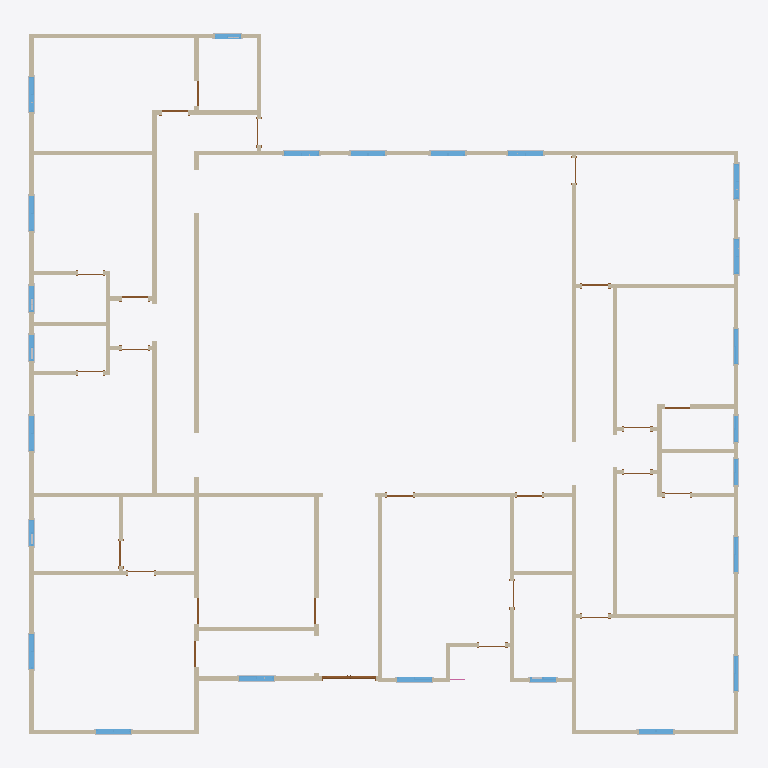
Plan cut of the same IFC building model at storey 'Ground' (level 0.00 m, cut at 1.40 m), seen from above with north up, elements coloured by IFC class: 52 walls (beige), 32 other elements (light grey), 24 windows (light blue), 24 doors (brown). Cut surfaces are drawn darker.
Extent 24.6 m × 24.3 m × 3.0 m (x, y, z). Storeys (1): Ground at 0.00 m. Elements (197): 96 IfcBuildingElementProxy, 52 IfcWallStandardCase, 24 IfcDoor, 24 IfcWindow, 1 IfcRailing.

HEADER;
FILE_DESCRIPTION(('ViewDefinition [CoordinationView_V2.0]'),'2;1');
FILE_NAME('0001','2023-03-09T22:07:13',(''),(''),'The EXPRESS Data Manager Version 5.02.0100.07 : 28 Aug 2013','21.0.0.383 - Exporter 21.0.0.383 - Alternate UI 21.0.0.383','');
FILE_SCHEMA(('IFC2X3'));
ENDSEC;
DATA;
#119=IFCPROJECT('34z32OSbf2w8NYOl4U8ito',#41,'0001',$,$,'Project Name','Project Status',(#111),#106);
#148=IFCSITE('34z32OSbf2w8NYOl4U8itm',#41,'Default',$,$,#147,$,$,.ELEMENT.,$,$,$,$,$);
#129=IFCBUILDING('34z32OSbf2w8NYOl4U8itp',#41,'',$,$,#32,$,'',.ELEMENT.,$,$,$);
#138=IFCBUILDINGSTOREY('34z32OSbf2w8NYOl7XtJDX',#41,'Ground',$,'Level:8mm Head',#136,$,'Ground',.ELEMENT.,0.0);
#2057=IFCWALLSTANDARDCASE('0qA99napbE9wtSxsK_5Ebq',#41,'Basic Wall:Generic - 150mm:300710',$,'Basic Wall:Generic - 150mm',#2037,#2055,'300710');
#477=IFCWALLSTANDARDCASE('0qA99napbE9wtSxsK_5FOB',#41,'Basic Wall:Generic - 150mm:297433',$,'Basic Wall:Generic - 150mm',#457,#475,'297433');
#1218=IFCWALLSTANDARDCASE('0qA99napbE9wtSxsK_5F6v',#41,'Basic Wall:Generic - 150mm:298603',$,'Basic Wall:Generic - 150mm',#1198,#1216,'298603');
#2391=IFCWALLSTANDARDCASE('0qA99napbE9wtSxsK_5EHZ',#41,'Basic Wall:Generic - 150mm:302001',$,'Basic Wall:Generic - 150mm',#2371,#2389,'302001');
#2725=IFCWALLSTANDARDCASE('0qA99napbE9wtSxsK_5DzS',#41,'Basic Wall:Generic - 150mm:303246',$,'Basic Wall:Generic - 150mm',#2705,#2723,'303246');
#2505=IFCWALLSTANDARDCASE('0qA99napbE9wtSxsK_5ECt',#41,'Basic Wall:Generic - 150mm:302309',$,'Basic Wall:Generic - 150mm',#2485,#2503,'302309');
#420=IFCWALLSTANDARDCASE('0qA99napbE9wtSxsK_5FPF',#41,'Basic Wall:Generic - 150mm:297373',$,'Basic Wall:Generic - 150mm',#400,#418,'297373');
#1047=IFCWALLSTANDARDCASE('0qA99napbE9wtSxsK_5FC$',#41,'Basic Wall:Generic - 150mm:298221',$,'Basic Wall:Generic - 150mm',#1027,#1045,'298221');
#1438=IFCWALLSTANDARDCASE('0qA99napbE9wtSxsK_5F1Y',#41,'Basic Wall:Generic - 150mm:298928',$,'Basic Wall:Generic - 150mm',#1418,#1436,'298928');
#1943=IFCWALLSTANDARDCASE('0qA99napbE9wtSxsK_5El9',#41,'Basic Wall:Generic - 150mm:300059',$,'Basic Wall:Generic - 150mm',#1923,#1941,'300059');
#1609=IFCWALLSTANDARDCASE('0qA99napbE9wtSxsK_5Ex3',#41,'Basic Wall:Generic - 150mm:299281',$,'Basic Wall:Generic - 150mm',#1589,#1607,'299281');
#2163=IFCWALLSTANDARDCASE('0qA99napbE9wtSxsK_5EXf',#41,'Basic Wall:Generic - 150mm:300987',$,'Basic Wall:Generic - 150mm',#2143,#2161,'300987');
#306=IFCWALLSTANDARDCASE('0qA99napbE9wtSxsK_5FRs',#41,'Basic Wall:Generic - 150mm:297252',$,'Basic Wall:Generic - 150mm',#286,#304,'297252');
#2220=IFCWALLSTANDARDCASE('0qA99napbE9wtSxsK_5EQd',#41,'Basic Wall:Generic - 150mm:301429',$,'Basic Wall:Generic - 150mm',#2200,#2218,'301429');
#1666=IFCWALLSTANDARDCASE('0qA99napbE9wtSxsK_5EsH',#41,'Basic Wall:Generic - 150mm:299587',$,'Basic Wall:Generic - 150mm',#1646,#1664,'299587');
#363=IFCWALLSTANDARDCASE('0qA99napbE9wtSxsK_5FRi',#41,'Basic Wall:Generic - 150mm:297278',$,'Basic Wall:Generic - 150mm',#343,#361,'297278');
#2448=IFCWALLSTANDARDCASE('0qA99napbE9wtSxsK_5EG$',#41,'Basic Wall:Generic - 150mm:302061',$,'Basic Wall:Generic - 150mm',#2428,#2446,'302061');
#3163=IFCWALLSTANDARDCASE('0qA99napbE9wtSxsK_5DlQ',#41,'Basic Wall:Generic - 150mm:304136',$,'Basic Wall:Generic - 150mm',#3143,#3161,'304136');
#196=IFCWALLSTANDARDCASE('0qA99napbE9wtSxsK_5FSq',#41,'Basic Wall:Generic - 150mm:297190',$,'Basic Wall:Generic - 150mm',#165,#192,'297190');
#2334=IFCWALLSTANDARDCASE('0qA99napbE9wtSxsK_5EJ4',#41,'Basic Wall:Generic - 150mm:301846',$,'Basic Wall:Generic - 150mm',#2314,#2332,'301846');
#1104=IFCWALLSTANDARDCASE('0qA99napbE9wtSxsK_5FA6',#41,'Basic Wall:Generic - 150mm:298324',$,'Basic Wall:Generic - 150mm',#1084,#1102,'298324');
#1723=IFCWALLSTANDARDCASE('0qA99napbE9wtSxsK_5Esl',#41,'Basic Wall:Generic - 150mm:299645',$,'Basic Wall:Generic - 150mm',#1703,#1721,'299645');
#1780=IFCWALLSTANDARDCASE('0qA99napbE9wtSxsK_5Ep0',#41,'Basic Wall:Generic - 150mm:299794',$,'Basic Wall:Generic - 150mm',#1760,#1778,'299794');
#648=IFCWALLSTANDARDCASE('0qA99napbE9wtSxsK_5FJk',#41,'Basic Wall:Generic - 150mm:297788',$,'Basic Wall:Generic - 150mm',#628,#646,'297788');
#2611=IFCWALLSTANDARDCASE('0qA99napbE9wtSxsK_5E1_',#41,'Basic Wall:Generic - 150mm:303020',$,'Basic Wall:Generic - 150mm',#2591,#2609,'303020');
#1495=IFCWALLSTANDARDCASE('0qA99napbE9wtSxsK_5EzS',#41,'Basic Wall:Generic - 150mm:299150',$,'Basic Wall:Generic - 150mm',#1475,#1493,'299150');
#819=IFCWALLSTANDARDCASE('0qA99napbE9wtSxsK_5FFm',#41,'Basic Wall:Generic - 150mm:298018',$,'Basic Wall:Generic - 150mm',#799,#817,'298018');
#2992=IFCWALLSTANDARDCASE('0qA99napbE9wtSxsK_5Dok',#41,'Basic Wall:Generic - 150mm:303996',$,'Basic Wall:Generic - 150mm',#2972,#2990,'303996');
#3049=IFCWALLSTANDARDCASE('0qA99napbE9wtSxsK_5Dng',#41,'Basic Wall:Generic - 150mm:304056',$,'Basic Wall:Generic - 150mm',#3029,#3047,'304056');
#591=IFCWALLSTANDARDCASE('0qA99napbE9wtSxsK_5FN4',#41,'Basic Wall:Generic - 150mm:297494',$,'Basic Wall:Generic - 150mm',#571,#589,'297494');
#1161=IFCWALLSTANDARDCASE('0qA99napbE9wtSxsK_5F9B',#41,'Basic Wall:Generic - 150mm:298393',$,'Basic Wall:Generic - 150mm',#1141,#1159,'298393');
#1552=IFCWALLSTANDARDCASE('0qA99napbE9wtSxsK_5Ezi',#41,'Basic Wall:Generic - 150mm:299198',$,'Basic Wall:Generic - 150mm',#1532,#1550,'299198');
#2277=IFCWALLSTANDARDCASE('0qA99napbE9wtSxsK_5EMA',#41,'Basic Wall:Generic - 150mm:301656',$,'Basic Wall:Generic - 150mm',#2257,#2275,'301656');
#933=IFCWALLSTANDARDCASE('0qA99napbE9wtSxsK_5FDG',#41,'Basic Wall:Generic - 150mm:298114',$,'Basic Wall:Generic - 150mm',#913,#931,'298114');
#876=IFCWALLSTANDARDCASE('0qA99napbE9wtSxsK_5FER',#41,'Basic Wall:Generic - 150mm:298057',$,'Basic Wall:Generic - 150mm',#856,#874,'298057');
#2935=IFCWALLSTANDARDCASE('0qA99napbE9wtSxsK_5Dpk',#41,'Basic Wall:Generic - 150mm:303932',$,'Basic Wall:Generic - 150mm',#2915,#2933,'303932');
#2878=IFCWALLSTANDARDCASE('0qA99napbE9wtSxsK_5Dqo',#41,'Basic Wall:Generic - 150mm:303840',$,'Basic Wall:Generic - 150mm',#2858,#2876,'303840');
#705=IFCWALLSTANDARDCASE('0qA99napbE9wtSxsK_5FH8',#41,'Basic Wall:Generic - 150mm:297882',$,'Basic Wall:Generic - 150mm',#685,#703,'297882');
#3106=IFCWALLSTANDARDCASE('0qA99napbE9wtSxsK_5Dnh',#41,'Basic Wall:Generic - 150mm:304057',$,'Basic Wall:Generic - 150mm',#3086,#3104,'304057');
#762=IFCWALLSTANDARDCASE('0qA99napbE9wtSxsK_5FG8',#41,'Basic Wall:Generic - 150mm:297946',$,'Basic Wall:Generic - 150mm',#742,#760,'297946');
#4302=IFCWALLSTANDARDCASE('0qA99napbE9wtSxsK_5D7N',#41,'Basic Wall:Generic - 150mm:306693',$,'Basic Wall:Generic - 150mm',#4282,#4300,'306693');
#990=IFCWALLSTANDARDCASE('0qA99napbE9wtSxsK_5FDH',#41,'Basic Wall:Generic - 150mm:298115',$,'Basic Wall:Generic - 150mm',#970,#988,'298115');
#2668=IFCWALLSTANDARDCASE('0qA99napbE9wtSxsK_5E0$',#41,'Basic Wall:Generic - 150mm:303085',$,'Basic Wall:Generic - 150mm',#2648,#2666,'303085');
#10638=IFCWINDOW('0qA99napbE9wtSxsK_5AJo',#41,'M_Window-Sliding-Double:1200 x 1500mm:318240',$,'M_Window-Sliding-Double:1200 x 1500mm',#18058,#10632,'318240',1.5,1.2);
#11060=IFCWINDOW('0qA99napbE9wtSxsK_5AHL',#41,'M_Window-Sliding-Double:1200 x 1500mm:318343',$,'M_Window-Sliding-Double:1200 x 1500mm',#18086,#11054,'318343',1.5,1.2);
#11227=IFCWINDOW('0qA99napbE9wtSxsK_5AHD',#41,'M_Window-Sliding-Double:1200 x 1500mm:318367',$,'M_Window-Sliding-Double:1200 x 1500mm',#18276,#11221,'318367',1.5,1.2);
#11394=IFCWINDOW('0qA99napbE9wtSxsK_5AG5',#41,'M_Window-Sliding-Double:1200 x 1500mm:318423',$,'M_Window-Sliding-Double:1200 x 1500mm',#18414,#11388,'318423',1.5,1.2);
#13648=IFCWINDOW('0qA99napbE9wtSxsK_5A7E',#41,'M_Window-Sliding-Double:1200 x 1500mm:319004',$,'M_Window-Sliding-Double:1200 x 1500mm',#18796,#13642,'319004',1.5,1.2);
#11728=IFCWINDOW('0qA99napbE9wtSxsK_5AEv',#41,'M_Window-Sliding-Double:1200 x 1500mm:318571',$,'M_Window-Sliding-Double:1200 x 1500mm',#18906,#11722,'318571',1.5,1.2);
#16633=IFCWINDOW('0qA99napbE9wtSxsK_58xw',#41,'M_Window-Sliding-Double:1200 x 1500mm:323880',$,'M_Window-Sliding-Double:1200 x 1500mm',#18686,#16627,'323880',1.5,1.2);
#11561=IFCWINDOW('0qA99napbE9wtSxsK_5AFN',#41,'M_Window-Sliding-Double:1200 x 1500mm:318469',$,'M_Window-Sliding-Double:1200 x 1500mm',#18440,#11555,'318469',1.5,1.2);
#11895=IFCWINDOW('0qA99napbE9wtSxsK_5AC3',#41,'M_Window-Sliding-Double:1200 x 1500mm:318673',$,'M_Window-Sliding-Double:1200 x 1500mm',#18932,#11889,'318673',1.5,1.2);
#13815=IFCWINDOW('0qA99napbE9wtSxsK_5A6o',#41,'M_Window-Sliding-Double:1200 x 1500mm:319072',$,'M_Window-Sliding-Double:1200 x 1500mm',#18768,#13809,'319072',1.5,1.2);
#16132=IFCWINDOW('0qA99napbE9wtSxsK_58zm',#41,'M_Window-Sliding-Double:1200 x 1500mm:323746',$,'M_Window-Sliding-Double:1200 x 1500mm',#18608,#16126,'323746',1.5,1.2);
#13481=IFCWINDOW('0qA99napbE9wtSxsK_5A8k',#41,'M_Window-Sliding-Double:1200 x 1500mm:318972',$,'M_Window-Sliding-Double:1200 x 1500mm',#18878,#13475,'318972',1.5,1.2);
#16299=IFCWINDOW('0qA99napbE9wtSxsK_58yo',#41,'M_Window-Sliding-Double:1200 x 1500mm:323808',$,'M_Window-Sliding-Double:1200 x 1500mm',#18634,#16293,'323808',1.5,1.2);
#16466=IFCWINDOW('0qA99napbE9wtSxsK_58yk',#41,'M_Window-Sliding-Double:1200 x 1500mm:323836',$,'M_Window-Sliding-Double:1200 x 1500mm',#18660,#16460,'323836',1.5,1.2);
#9649=IFCDOOR('0qA99napbE9wtSxsK_5Bsp',#41,'M_Door-Exterior-Double-Full Glass-Wood_Clad:1800 x 2000mm:311905',$,'M_Door-Exterior-Double-Full Glass-Wood_Clad:1800 x 2000mm',#18742,#9643,'311905',2.025,1.85);
#9749=IFCWALLSTANDARDCASE('0qA99napbE9wtSxsK_5BmL',#41,'Basic Wall:Generic - 150mm:312263',$,'Basic Wall:Generic - 150mm',#9729,#9747,'312263');
#9863=IFCWALLSTANDARDCASE('0qA99napbE9wtSxsK_5Bke',#41,'Basic Wall:Generic - 150mm:312442',$,'Basic Wall:Generic - 150mm',#9843,#9861,'312442');
#12731=IFCWINDOW('0qA99napbE9wtSxsK_5ABp',#41,'M_Window-Sliding-Double:1200 x 1500mm:318753',$,'M_Window-Sliding-Double:1200 x 1500mm',#18960,#12725,'318753',1.5,1.2);
#13147=IFCWINDOW('0qA99napbE9wtSxsK_5AA3',#41,'M_Window-Sliding-Double:1200 x 1500mm:318801',$,'M_Window-Sliding-Double:1200 x 1500mm',#18986,#13141,'318801',1.5,1.2);
#13314=IFCWINDOW('0qA99napbE9wtSxsK_5A8K',#41,'M_Window-Sliding-Double:1200 x 1500mm:318918',$,'M_Window-Sliding-Double:1200 x 1500mm',#19012,#13308,'318918',1.5,1.2);
#2000=IFCWALLSTANDARDCASE('0qA99napbE9wtSxsK_5Ede',#41,'Basic Wall:Generic - 150mm:300602',$,'Basic Wall:Generic - 150mm',#1980,#1998,'300602');
#9806=IFCWALLSTANDARDCASE('0qA99napbE9wtSxsK_5Bme',#41,'Basic Wall:Generic - 150mm:312314',$,'Basic Wall:Generic - 150mm',#9786,#9804,'312314');
#15567=IFCWINDOW('0qA99napbE9wtSxsK_59$j',#41,'M_Window-Sliding-Double:900 x 600mm:319551',$,'M_Window-Sliding-Double:900 x 600mm',#18552,#15561,'319551',0.600000000000003,0.899999999999999);
#14649=IFCWINDOW('0qA99napbE9wtSxsK_5A2v',#41,'M_Window-Sliding-Double:900 x 600mm:319339',$,'M_Window-Sliding-Double:900 x 600mm',#19344,#14643,'319339',0.600000000000003,0.899999999999999);
#15066=IFCWINDOW('0qA99napbE9wtSxsK_5A0G',#41,'M_Window-Sliding-Double:900 x 600mm:319426',$,'M_Window-Sliding-Double:900 x 600mm',#18248,#15060,'319426',0.600000000000003,0.9);
#15233=IFCWINDOW('0qA99napbE9wtSxsK_5A0X',#41,'M_Window-Sliding-Double:900 x 600mm:319475',$,'M_Window-Sliding-Double:900 x 600mm',#18332,#15227,'319475',0.600000000000003,0.899999999999999);
#15400=IFCWINDOW('0qA99napbE9wtSxsK_59$5',#41,'M_Window-Sliding-Double:900 x 600mm:319511',$,'M_Window-Sliding-Double:900 x 600mm',#18358,#15394,'319511',0.600000000000003,0.9);
#15734=IFCWINDOW('0qA99napbE9wtSxsK_59zR',#41,'M_Window-Sliding-Double:900 x 600mm:319625',$,'M_Window-Sliding-Double:900 x 600mm',#19038,#15728,'319625',0.600000000000003,0.899999999999999);
#15901=IFCWINDOW('0qA99napbE9wtSxsK_59yN',#41,'M_Window-Sliding-Double:900 x 600mm:319685',$,'M_Window-Sliding-Double:900 x 600mm',#19064,#15895,'319685',0.600000000000003,0.899999999999999);
#1324=IFCWALLSTANDARDCASE('0qA99napbE9wtSxsK_5F5o',#41,'Basic Wall:Generic - 150mm:298656',$,'Basic Wall:Generic - 150mm',#1304,#1322,'298656');
#1381=IFCWALLSTANDARDCASE('0qA99napbE9wtSxsK_5F47',#41,'Basic Wall:Generic - 150mm:298709',$,'Basic Wall:Generic - 150mm',#1361,#1379,'298709');
#3853=IFCDOOR('0qA99napbE9wtSxsK_5DO1',#41,'M_Single-Flush:0915 x 2134mm:305619',$,'M_Single-Flush:0915 x 2134mm',#19204,#3847,'305619',2.134,0.915);
#4345=IFCDOOR('0qA99napbE9wtSxsK_5D7h',#41,'M_Single-Flush:0864 x 2134mm:306745',$,'M_Single-Flush:0864 x 2134mm',#19288,#4339,'306745',2.134,0.864);
#9703=IFCDOOR('0qA99napbE9wtSxsK_5Bq0',#41,'M_Single-Flush:0915 x 2134mm:312018',$,'M_Single-Flush:0915 x 2134mm',#18220,#9697,'312018',2.134,0.915);
#4224=IFCDOOR('0qA99napbE9wtSxsK_5DGZ',#41,'M_Single-Flush:0864 x 2134mm:306161',$,'M_Single-Flush:0864 x 2134mm',#18194,#4218,'306161',2.134,0.863999999999999);
#3617=IFCDOOR('0qA99napbE9wtSxsK_5DXr',#41,'M_Single-Flush:0915 x 2134mm:305063',$,'M_Single-Flush:0915 x 2134mm',#18496,#3611,'305063',2.134,0.915);
#3661=IFCDOOR('0qA99napbE9wtSxsK_5DWp',#41,'M_Single-Flush:0915 x 2134mm:305121',$,'M_Single-Flush:0915 x 2134mm',#19120,#3655,'305121',2.134,0.915);
#3220=IFCWALLSTANDARDCASE('0qA99napbE9wtSxsK_5Dku',#41,'Basic Wall:Generic - 150mm:304234',$,'Basic Wall:Generic - 150mm',#3200,#3218,'304234');
#3277=IFCWALLSTANDARDCASE('0qA99napbE9wtSxsK_5Djo',#41,'Basic Wall:Generic - 150mm:304288',$,'Basic Wall:Generic - 150mm',#3257,#3275,'304288');
#3431=IFCDOOR('0qA99napbE9wtSxsK_5Dbo',#41,'M_Single-Flush:0915 x 2134mm:304800',$,'M_Single-Flush:0915 x 2134mm',#18714,#3425,'304800',2.134,0.915);
#16068=IFCDOOR('0qA99napbE9wtSxsK_594u',#41,'M_Single-Flush:0915 x 2134mm:323306',$,'M_Single-Flush:0915 x 2134mm',#18142,#16062,'323306',2.134,0.915);
#16100=IFCDOOR('0qA99napbE9wtSxsK_5936',#41,'M_Single-Flush:0915 x 2134mm:323348',$,'M_Single-Flush:0915 x 2134mm',#18168,#16094,'323348',2.134,0.915);
#4128=IFCDOOR('0qA99napbE9wtSxsK_5DJb',#41,'M_Single-Flush:0864 x 2134mm:305975',$,'M_Single-Flush:0864 x 2134mm',#18468,#4122,'305975',2.134,0.863999999999999);
#4160=IFCDOOR('0qA99napbE9wtSxsK_5DId',#41,'M_Single-Flush:0864 x 2134mm:306037',$,'M_Single-Flush:0864 x 2134mm',#19176,#4154,'306037',2.134,0.864000000000001);
#11837=IFCBUILDINGELEMENTPROXY('0qA99napbE9wtSxsK_5AEY',#41,'M_Trim-Window-Exterior-Flat:with Sill:318576',$,'M_Trim-Window-Exterior-Flat:with Sill',#11836,#11831,'318576',$);
#12004=IFCBUILDINGELEMENTPROXY('0qA99napbE9wtSxsK_5AC4',#41,'M_Trim-Window-Exterior-Flat:with Sill:318678',$,'M_Trim-Window-Exterior-Flat:with Sill',#12003,#11998,'318678',$);
#1837=IFCWALLSTANDARDCASE('0qA99napbE9wtSxsK_5Eo0',#41,'Basic Wall:Generic - 150mm:299858',$,'Basic Wall:Generic - 150mm',#1817,#1835,'299858');
#11169=IFCBUILDINGELEMENTPROXY('0qA99napbE9wtSxsK_5AHU',#41,'M_Trim-Window-Exterior-Flat:with Sill:318348',$,'M_Trim-Window-Exterior-Flat:with Sill',#11168,#11163,'318348',$);
#11336=IFCBUILDINGELEMENTPROXY('0qA99napbE9wtSxsK_5AHs',#41,'M_Trim-Window-Exterior-Flat:with Sill:318372',$,'M_Trim-Window-Exterior-Flat:with Sill',#11335,#11330,'318372',$);
#11503=IFCBUILDINGELEMENTPROXY('0qA99napbE9wtSxsK_5AGE',#41,'M_Trim-Window-Exterior-Flat:with Sill:318428',$,'M_Trim-Window-Exterior-Flat:with Sill',#11502,#11497,'318428',$);
#11670=IFCBUILDINGELEMENTPROXY('0qA99napbE9wtSxsK_5AFO',#41,'M_Trim-Window-Exterior-Flat:with Sill:318474',$,'M_Trim-Window-Exterior-Flat:with Sill',#11669,#11664,'318474',$);
#13013=IFCBUILDINGELEMENTPROXY('0qA99napbE9wtSxsK_5ABq',#41,'M_Trim-Window-Exterior-Flat:with Sill:318758',$,'M_Trim-Window-Exterior-Flat:with Sill',#13012,#13007,'318758',$);
#13256=IFCBUILDINGELEMENTPROXY('0qA99napbE9wtSxsK_5AA4',#41,'M_Trim-Window-Exterior-Flat:with Sill:318806',$,'M_Trim-Window-Exterior-Flat:with Sill',#13255,#13250,'318806',$);
#13423=IFCBUILDINGELEMENTPROXY('0qA99napbE9wtSxsK_5A8P',#41,'M_Trim-Window-Exterior-Flat:with Sill:318923',$,'M_Trim-Window-Exterior-Flat:with Sill',#13422,#13417,'318923',$);
#13924=IFCBUILDINGELEMENTPROXY('0qA99napbE9wtSxsK_5A6t',#41,'M_Trim-Window-Exterior-Flat:with Sill:319077',$,'M_Trim-Window-Exterior-Flat:with Sill',#13923,#13918,'319077',$);
#11365=IFCBUILDINGELEMENTPROXY('0qA99napbE9wtSxsK_5AHt',#41,'M_Trim-Window-Interior-Flat:Picture Frame:318373',$,'M_Trim-Window-Interior-Flat:Picture Frame',#11364,#11359,'318373',$);
#11532=IFCBUILDINGELEMENTPROXY('0qA99napbE9wtSxsK_5AGF',#41,'M_Trim-Window-Interior-Flat:Picture Frame:318429',$,'M_Trim-Window-Interior-Flat:Picture Frame',#11531,#11526,'318429',$);
#13285=IFCBUILDINGELEMENTPROXY('0qA99napbE9wtSxsK_5AA5',#41,'M_Trim-Window-Interior-Flat:Picture Frame:318807',$,'M_Trim-Window-Interior-Flat:Picture Frame',#13284,#13279,'318807',$);
#13619=IFCBUILDINGELEMENTPROXY('0qA99napbE9wtSxsK_5A7G',#41,'M_Trim-Window-Interior-Flat:Picture Frame:318978',$,'M_Trim-Window-Interior-Flat:Picture Frame',#13618,#13613,'318978',$);
#16437=IFCBUILDINGELEMENTPROXY('0qA99napbE9wtSxsK_58yq',#41,'M_Trim-Window-Interior-Flat:Picture Frame:323814',$,'M_Trim-Window-Interior-Flat:Picture Frame',#16436,#16431,'323814',$);
#16604=IFCBUILDINGELEMENTPROXY('0qA99napbE9wtSxsK_58xG',#41,'M_Trim-Window-Interior-Flat:Picture Frame:323842',$,'M_Trim-Window-Interior-Flat:Picture Frame',#16603,#16598,'323842',$);
#11011=IFCBUILDINGELEMENTPROXY('0qA99napbE9wtSxsK_5AJq',#41,'M_Trim-Window-Interior-Flat:Picture Frame:318246',$,'M_Trim-Window-Interior-Flat:Picture Frame',#11010,#11005,'318246',$);
#11198=IFCBUILDINGELEMENTPROXY('0qA99napbE9wtSxsK_5AHV',#41,'M_Trim-Window-Interior-Flat:Picture Frame:318349',$,'M_Trim-Window-Interior-Flat:Picture Frame',#11197,#11192,'318349',$);
#11699=IFCBUILDINGELEMENTPROXY('0qA99napbE9wtSxsK_5AFP',#41,'M_Trim-Window-Interior-Flat:Picture Frame:318475',$,'M_Trim-Window-Interior-Flat:Picture Frame',#11698,#11693,'318475',$);
#11866=IFCBUILDINGELEMENTPROXY('0qA99napbE9wtSxsK_5AEZ',#41,'M_Trim-Window-Interior-Flat:Picture Frame:318577',$,'M_Trim-Window-Interior-Flat:Picture Frame',#11865,#11860,'318577',$);
#12033=IFCBUILDINGELEMENTPROXY('0qA99napbE9wtSxsK_5AC5',#41,'M_Trim-Window-Interior-Flat:Picture Frame:318679',$,'M_Trim-Window-Interior-Flat:Picture Frame',#12032,#12027,'318679',$);
#13099=IFCBUILDINGELEMENTPROXY('0qA99napbE9wtSxsK_5ABr',#41,'M_Trim-Window-Interior-Flat:Picture Frame:318759',$,'M_Trim-Window-Interior-Flat:Picture Frame',#13098,#13093,'318759',$);
#13452=IFCBUILDINGELEMENTPROXY('0qA99napbE9wtSxsK_5A8U',#41,'M_Trim-Window-Interior-Flat:Picture Frame:318924',$,'M_Trim-Window-Interior-Flat:Picture Frame',#13451,#13446,'318924',$);
#13786=IFCBUILDINGELEMENTPROXY('0qA99napbE9wtSxsK_5A7m',#41,'M_Trim-Window-Interior-Flat:Picture Frame:319010',$,'M_Trim-Window-Interior-Flat:Picture Frame',#13785,#13780,'319010',$);
#13953=IFCBUILDINGELEMENTPROXY('0qA99napbE9wtSxsK_5A6q',#41,'M_Trim-Window-Interior-Flat:Picture Frame:319078',$,'M_Trim-Window-Interior-Flat:Picture Frame',#13952,#13947,'319078',$);
#16270=IFCBUILDINGELEMENTPROXY('0qA99napbE9wtSxsK_58zw',#41,'M_Trim-Window-Interior-Flat:Picture Frame:323752',$,'M_Trim-Window-Interior-Flat:Picture Frame',#16269,#16264,'323752',$);
#16771=IFCBUILDINGELEMENTPROXY('0qA99napbE9wtSxsK_58xy',#41,'M_Trim-Window-Interior-Flat:Picture Frame:323886',$,'M_Trim-Window-Interior-Flat:Picture Frame',#16770,#16765,'323886',$);
#3508=IFCDOOR('0qA99napbE9wtSxsK_5DYx',#41,'M_Single-Flush:0915 x 2134mm:305001',$,'M_Single-Flush:0915 x 2134mm',#18524,#3502,'305001',2.134,0.915);
#3693=IFCDOOR('0qA99napbE9wtSxsK_5DVh',#41,'M_Single-Flush:0915 x 2134mm:305209',$,'M_Single-Flush:0915 x 2134mm',#19232,#3687,'305209',2.134,0.915);
#3757=IFCDOOR('0qA99napbE9wtSxsK_5DTZ',#41,'M_Single-Flush:0915 x 2134mm:305329',$,'M_Single-Flush:0915 x 2134mm',#19092,#3751,'305329',2.134,0.915);
#3725=IFCDOOR('0qA99napbE9wtSxsK_5DTR',#41,'M_Single-Flush:0915 x 2134mm:305289',$,'M_Single-Flush:0915 x 2134mm',#19260,#3719,'305289',2.134,0.915);
#3789=IFCDOOR('0qA99napbE9wtSxsK_5DS3',#41,'M_Single-Flush:0915 x 2134mm:305361',$,'M_Single-Flush:0915 x 2134mm',#18850,#3783,'305361',2.134,0.915);
#3821=IFCDOOR('0qA99napbE9wtSxsK_5DRt',#41,'M_Single-Flush:0915 x 2134mm:305445',$,'M_Single-Flush:0915 x 2134mm',#18580,#3815,'305445',2.134,0.915);
#9906=IFCDOOR('0qA99napbE9wtSxsK_5Bjw',#41,'M_Single-Flush:0915 x 2134mm:312488',$,'M_Single-Flush:0915 x 2134mm',#19316,#9900,'312488',2.134,0.915);
#4192=IFCDOOR('0qA99napbE9wtSxsK_5DGJ',#41,'M_Single-Flush:0864 x 2134mm:306113',$,'M_Single-Flush:0864 x 2134mm',#19148,#4186,'306113',2.134,0.864000000000001);
#3476=IFCDOOR('0qA99napbE9wtSxsK_5DZp',#41,'M_Single-Flush:0915 x 2134mm:304929',$,'M_Single-Flush:0915 x 2134mm',#18114,#3470,'304929',2.134,0.915);
#3962=IFCDOOR('0qA99napbE9wtSxsK_5DLj',#41,'M_Single-Flush:0864 x 2134mm:305855',$,'M_Single-Flush:0864 x 2134mm',#18304,#3956,'305855',2.134,0.864);
#4084=IFCDOOR('0qA99napbE9wtSxsK_5DJU',#41,'M_Single-Flush:0864 x 2134mm:305932',$,'M_Single-Flush:0864 x 2134mm',#18386,#4078,'305932',2.134,0.864000000000001);
#4256=IFCDOOR('0qA99napbE9wtSxsK_5DBo',#41,'M_Single-Flush:0864 x 2134mm:306464',$,'M_Single-Flush:0864 x 2134mm',#18822,#4250,'306464',2.134,0.864);
#15509=IFCBUILDINGELEMENTPROXY('0qA99napbE9wtSxsK_59$E',#41,'M_Trim-Window-Exterior-Flat:with Sill:319516',$,'M_Trim-Window-Exterior-Flat:with Sill',#15508,#15503,'319516',$);
#15175=IFCBUILDINGELEMENTPROXY('0qA99napbE9wtSxsK_5A0L',#41,'M_Trim-Window-Exterior-Flat:with Sill:319431',$,'M_Trim-Window-Exterior-Flat:with Sill',#15174,#15169,'319431',$);
#15342=IFCBUILDINGELEMENTPROXY('0qA99napbE9wtSxsK_5A0g',#41,'M_Trim-Window-Exterior-Flat:with Sill:319480',$,'M_Trim-Window-Exterior-Flat:with Sill',#15341,#15336,'319480',$);
#15843=IFCBUILDINGELEMENTPROXY('0qA99napbE9wtSxsK_59zS',#41,'M_Trim-Window-Exterior-Flat:with Sill:319630',$,'M_Trim-Window-Exterior-Flat:with Sill',#15842,#15837,'319630',$);
#16010=IFCBUILDINGELEMENTPROXY('0qA99napbE9wtSxsK_59yO',#41,'M_Trim-Window-Exterior-Flat:with Sill:319690',$,'M_Trim-Window-Exterior-Flat:with Sill',#16009,#16004,'319690',$);
ENDSEC;